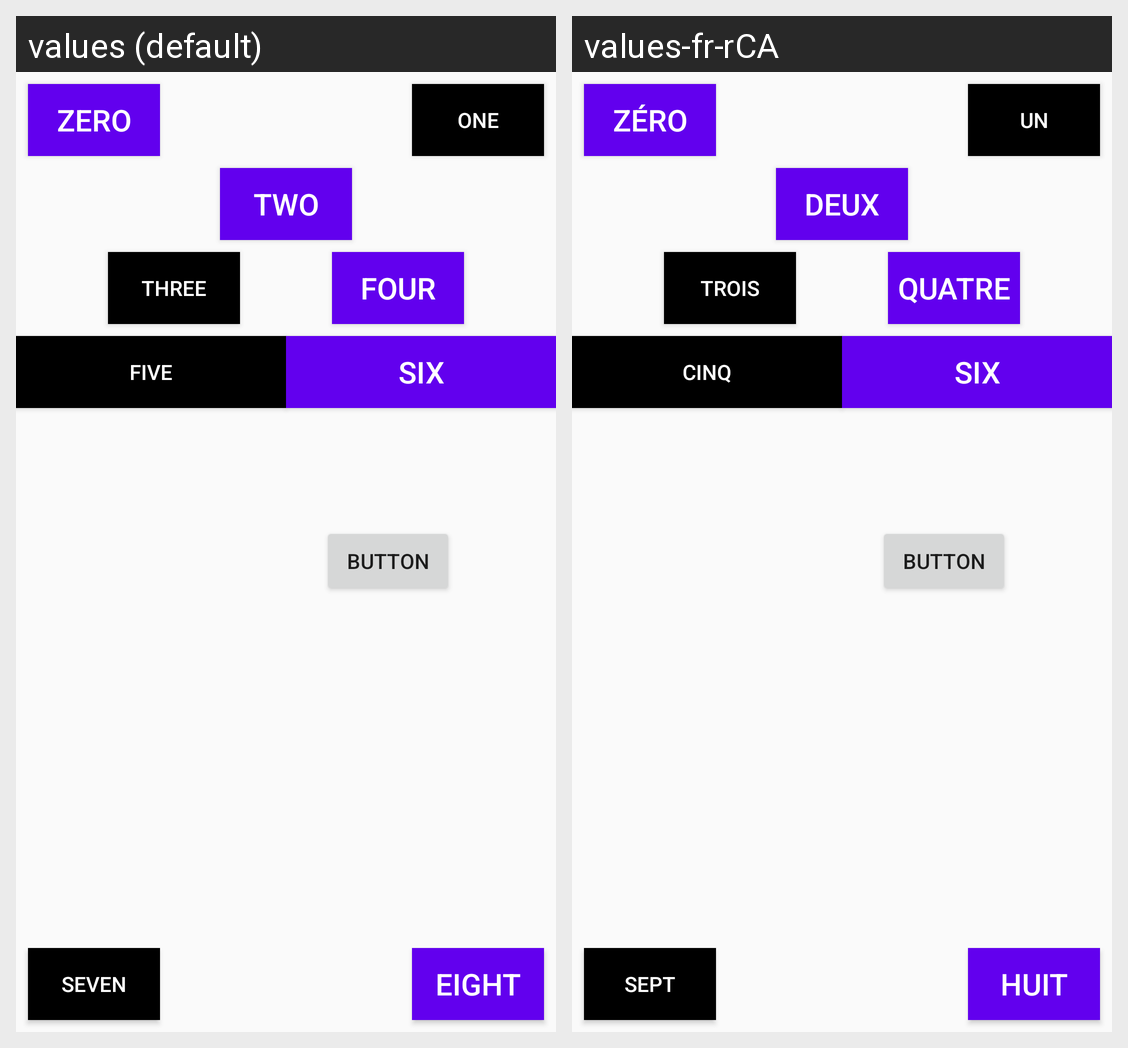

Here is an Android app screen in its default locale and in the app's own translations. Write out the translated-string differences for the strings that appear on this screen.
Android screen res/layout/zero_activity.xml rendered under 2 locales, left to right: values (default), values-fr-rCA. Device: Nexus 5 (rendered at 1080×1920; each locale shown at half size, 540×960, under a caption strip naming it); theme AppTheme.
Strings drawn on this screen, with the default value and each locale's value (text and hints the layout hard-codes, and strings that could not be matched under every locale, appear in the picture but are not listed):

s0
  values: ZERO
  values-fr-rCA: ZÉRO

s1
  values: ONE
  values-fr-rCA: UN

s2
  values: TWO
  values-fr-rCA: DEUX

s3
  values: THREE
  values-fr-rCA: TROIS

s4
  values: FOUR
  values-fr-rCA: QUATRE

s5
  values: FIVE
  values-fr-rCA: CINQ

s6
  values: SIX
  values-fr-rCA: SIX

s7
  values: SEVEN
  values-fr-rCA: SEPT

s8
  values: EIGHT
  values-fr-rCA: HUIT
